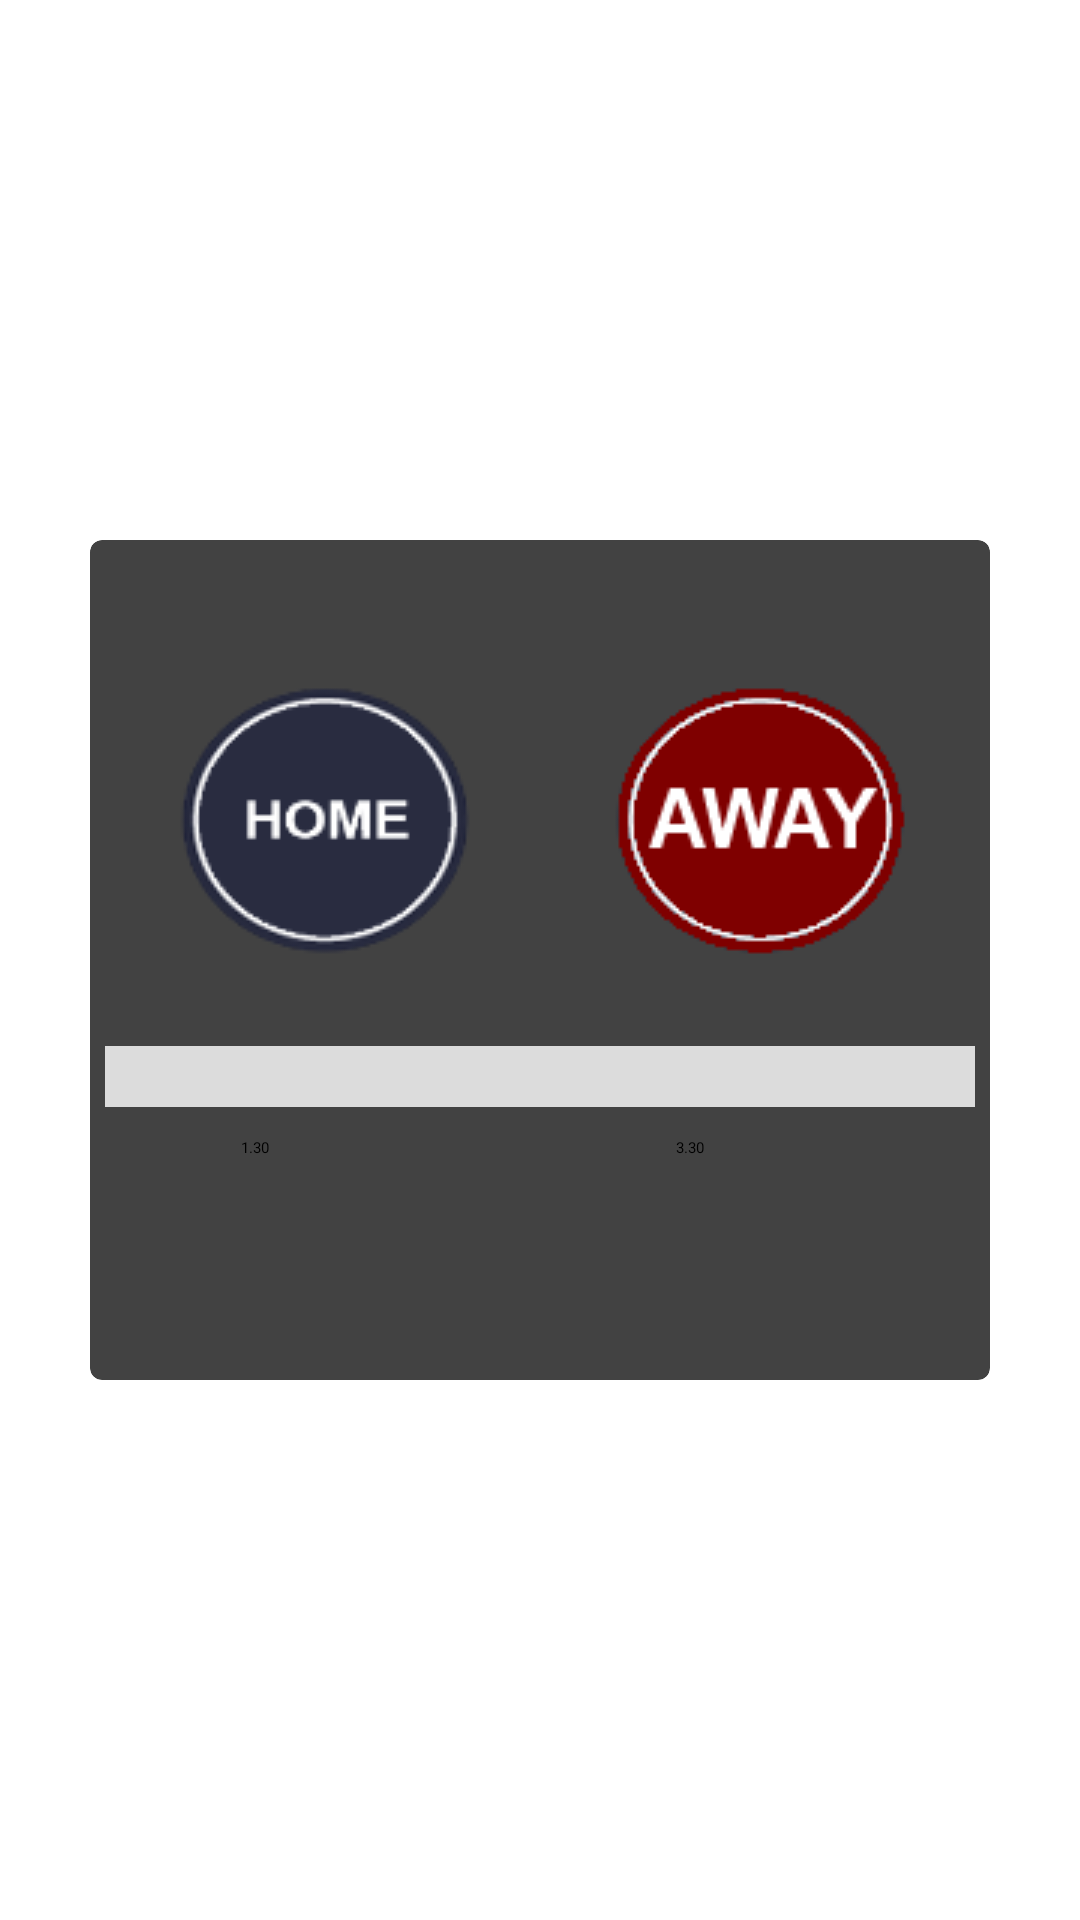

Produce the Android XML layout that renders to this screen, including the resource entries it uses.
<!-- AndroidManifest.xml: application theme MyTheme -->
<!-- res/layout/bet_view.xml -->
<?xml version="1.0" encoding="utf-8"?>
<FrameLayout xmlns:android="http://schemas.android.com/apk/res/android"
    xmlns:tools="http://schemas.android.com/tools"
    android:layout_gravity="center"
    android:layout_width="300dp"
    android:layout_height="wrap_content">

    <android.support.v7.widget.CardView
        xmlns:card_view="http://schemas.android.com/apk/res-auto"
        android:id="@+id/card_view"
        android:layout_gravity="center"
        android:layout_width="300dp"
        android:layout_height="280dp"
        android:layout_weight="1"
        card_view:cardCornerRadius="4dp"
        android:elevation="2dp"
        android:background="@drawable/myrect">
        <TableLayout
            android:layout_width="fill_parent"
            android:layout_height="fill_parent"
            android:layout_gravity="center_horizontal|top">
            <TableRow
                android:id="@+id/tableRow1"
                android:layout_width="fill_parent"
                android:layout_height="wrap_content"
                android:padding="5dip"
                android:weightSum="2">
                <TextView
                    android:layout_column="0"
                    android:gravity="left"
                    android:id="@+id/txtInfo"
                    android:textSize="10sp"
                    android:textColor="@android:color/black"
                    tools:text="Info"
                    android:layout_weight="1"
                    android:layout_width="0dp"
                    android:layout_height="wrap_content"
                    android:layout_gravity="left" />
                <TextView
                    android:layout_weight="1"
                    android:layout_column="1"
                    android:id="@+id/txtDate"
                    android:textSize="10sp"
                    android:textColor="@android:color/black"
                    android:gravity="right"
                    android:paddingRight="10dip"
                    tools:text="123456789"
                    android:layout_width="0dp"
                    android:layout_height="wrap_content" />
            </TableRow>
            <TableRow
                android:id="@+id/tableRow2"
                android:layout_width="fill_parent"
                android:layout_height="wrap_content"
                android:padding="5dip"
                android:weightSum="2">

                <FrameLayout
                    android:layout_column="0"
                    android:layout_weight="1"
                    android:gravity="center"
                    android:layout_width="wrap_content"
                    android:layout_height="wrap_content">
                    <ImageView
                        android:gravity="center"
                        android:layout_width="100dp"
                        android:layout_height="130dp"
                        android:id="@+id/img1Icon"
                        android:src="@drawable/team_one"
                        android:layout_gravity="center" />
                    <View
                        android:id="@+id/item_swipe_left_indicator"
                        android:alpha="0"
                        android:layout_width="20dp"
                        android:layout_height="20dp"
                        android:layout_margin="10dp"
                        android:background="#ff3bff52"
                        android:layout_gravity="center|bottom" />
                </FrameLayout>
                <FrameLayout
                    android:layout_column="1"
                    android:layout_weight="1"
                    android:gravity="center"
                    android:layout_width="wrap_content"
                    android:layout_height="wrap_content">
                    <ImageView
                        android:layout_width="100dp"
                        android:layout_height="130dp"
                        android:id="@+id/img2Icon"
                        android:gravity="center"
                        android:src="@drawable/team_two"
                        android:layout_gravity="center" />
                    <View
                        android:id="@+id/item_swipe_right_indicator"
                        android:alpha="0"
                        android:layout_width="20dp"
                        android:layout_height="20dp"
                        android:layout_margin="10dp"
                        android:background="#ff4bff9d"
                        android:layout_gravity="center|bottom" />
                </FrameLayout>
            </TableRow>
            <TableRow
                android:id="@+id/tableRow3"
                android:layout_width="fill_parent"
                android:layout_height="wrap_content"
                android:padding="5dip" >
                <TextView
                    android:layout_column="0"
                    android:layout_weight="1"
                    android:id="@+id/txt1Title"
                    android:textSize="15sp"
                    android:textColor="@android:color/black"
                    android:background="#ffdcdcdc"
                    android:gravity="center"
                    tools:text="test"

                    android:layout_width="match_parent"
                    android:layout_height="wrap_content" />
                <TextView
                    android:layout_column="0"
                    android:layout_weight="1"
                    android:id="@+id/txt2Title"
                    android:textSize="15sp"
                    android:textColor="@android:color/black"
                    android:background="#ffdcdcdc"
                    android:gravity="center"
                    tools:text="team 2"

                    android:layout_width="match_parent"
                    android:layout_height="wrap_content" />
            </TableRow>
            <TableRow
                android:id="@+id/tableRow4"
                android:layout_width="fill_parent"
                android:layout_height="wrap_content"
                android:padding="5dip"
                android:gravity="center"
                android:layout_gravity="bottom">
                <RadioButton
                    android:layout_column="0"
                    android:layout_weight="1"
                    android:layout_width="wrap_content"
                    android:layout_height="wrap_content"
                    android:text="1.30"
                    android:id="@+id/radio1odd"
                    android:layout_gravity="center" />
                <RadioButton
                    android:layout_column="0"
                    android:layout_weight="1"
                    android:layout_width="wrap_content"
                    android:layout_height="wrap_content"
                    android:text="3.30"
                    android:id="@+id/radio2odd"
                    android:layout_gravity="center" />
            </TableRow>

        </TableLayout>



    </android.support.v7.widget.CardView>



</FrameLayout>
<!-- resources referenced by this layout -->
<resources>
  <!-- drawable team_one: png bitmap (drawable-mdpi, 6602 bytes) -->
  <!-- drawable team_two: png bitmap (drawable-mdpi, 4330 bytes) -->
</resources>
